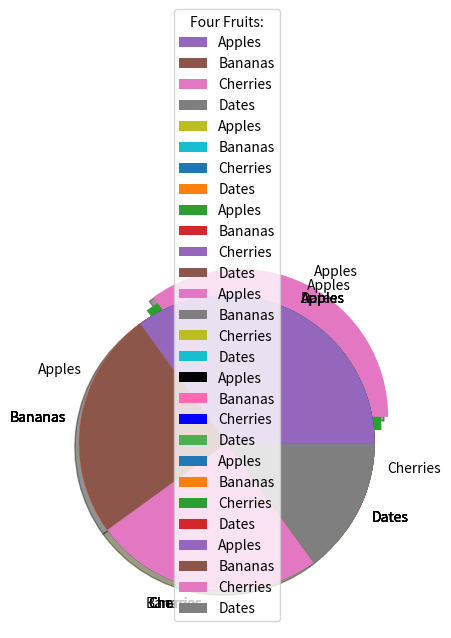

Here is the Python script that generated this plot:
import matplotlib.pyplot as plt
import numpy as np
#formulae:The value divided by the sum of all values: x/sum(x)
y = np.array([35, 25, 25, 15])

plt.pie(y)
plt.show() 

#labels
mylabels = ["Apples", "Bananas", "Cherries", "Dates"]
plt.pie(y, labels = mylabels)
plt.show() 

#start angles
plt.pie(y, labels = mylabels, startangle = 90)
plt.show() 

#explode
myexplode = [0.1, 0, 0, 0]
plt.pie(y, labels = mylabels, explode = myexplode)
plt.show() 

#shadow
myexplode = [0.2, 0, 0, 0]
plt.pie(y, labels = mylabels, explode = myexplode, shadow = True)
plt.show() 

#colour
mycolors = ["black", "hotpink", "b", "#4CAF50"]
plt.pie(y, labels = mylabels, colors = mycolors)
plt.show() 

#legend
plt.pie(y, labels = mylabels)
plt.legend()
plt.show() 

#Legend With Header
plt.pie(y, labels = mylabels)
plt.legend(title = "Four Fruits:")
plt.show() 